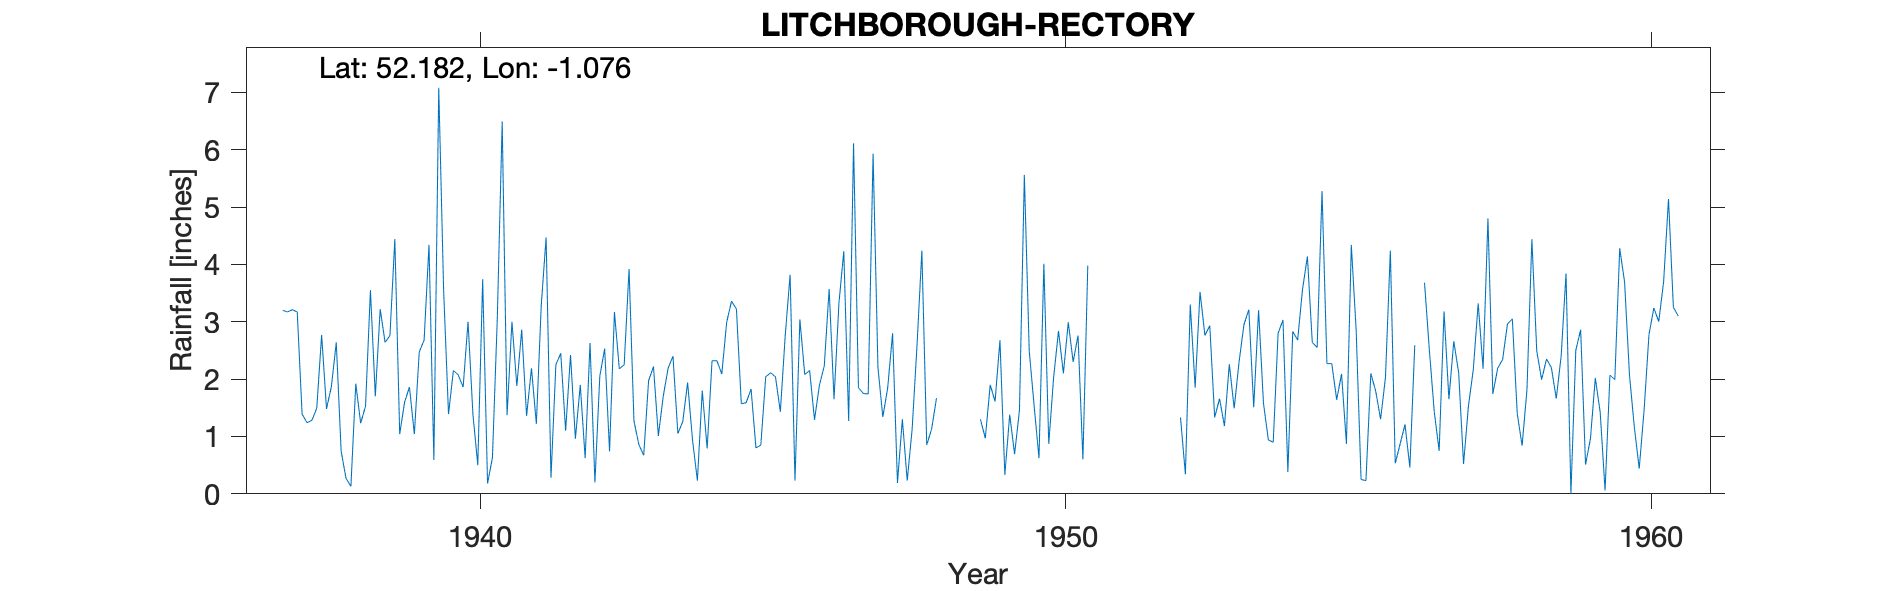

Data behind this chart, as committed beside it:
LITCHBOROUGH-RECTORY, , , , , , , , , , , , , , , , , , , , , , , 
Grid ref, SP633542, Long, -1.076, Lat, 52.18, Elevation, 485, ft, , , , , , , , , , , , , , , 
Station no, 1102/7, , , , , , , , , , , , , , , , , , , , , , 
, 1931, 1932, 1933, 1934, 1935, 1936, 1937, 1938, 1939, 1940, 1941, 1942, 1943, 1944, 1945, 1946, 1947, 1948, 1949, 1950, 1951, 1952, 1953
January, , , , , , , , 2.64, 4.44, 2.15, 3, 2.42, 3.92, 1.94, 1.59, 2.08, 1.75, 4.24, 1.3, 0.62, , , 1.33
February, , , , , , , 3.2, 0.74, 1.04, 2.07, 1.88, 0.96, 1.27, 0.94, 1.83, 2.15, 1.74, 0.85, 0.97, 4.01, , , 1.66
March, , , , , , , 3.17, 0.27, 1.6, 1.86, 2.86, 1.9, 0.86, 0.23, 0.8, 1.29, 5.93, 1.13, 1.9, 0.87, , , 1.18
April, , , , , , , 3.21, 0.13, 1.86, 3, 1.36, 0.62, 0.67, 1.8, 0.85, 1.89, 2.2, 1.67, 1.61, 2.03, , , 2.26
May, , , , , , , 3.17, 1.92, 1.04, 1.39, 2.19, 2.63, 1.97, 0.79, 2.04, 2.23, 1.34, , 2.68, 2.84, , , 1.49
June, , , , , , , 1.39, 1.23, 2.47, 0.5, 1.22, 0.2, 2.22, 2.32, 2.11, 3.57, 1.85, , 0.33, 2.1, , 1.33, 2.3
July, , , , , , , 1.24, 1.53, 2.68, 3.74, 3.28, 2.05, 1.01, 2.32, 2.04, 1.65, 2.8, , 1.38, 2.99, , 0.34, 2.95
August, , , , , , , 1.28, 3.55, 4.34, 0.18, 4.47, 2.53, 1.7, 2.09, 1.43, 3.32, 0.19, , 0.69, 2.3, , 3.3, 3.21
September, , , , , , , 1.49, 1.7, 0.59, 0.63, 0.28, 0.74, 2.19, 2.99, 2.76, 4.23, 1.3, , 1.46, 2.76, , 1.85, 1.51
October, , , , , , , 2.77, 3.22, 7.08, 3.06, 2.25, 3.17, 2.4, 3.36, 3.82, 1.27, 0.23, , 5.56, 0.6, , 3.52, 3.2
November, , , , , , , 1.48, 2.64, 3.55, 6.49, 2.45, 2.18, 1.05, 3.22, 0.23, 6.11, 1.12, , 2.49, 3.98, , 2.76, 1.58
December, , , , , , , 1.87, 2.76, 1.39, 1.37, 1.1, 2.25, 1.26, 1.57, 3.04, 1.85, 2.58, , 1.54, , , 2.93, 0.94
Total, , , , , , , , 22.33, 32.08, 26.44, 26.34, 21.65, 20.52, 23.57, 22.54, 31.64, 23.03, , 21.91, , , , 23.61
Snow estimates kept, , , , , , , , , , , , , , , , , , , , , , , 
1937 Jan estimated, , , , , , , , , , , , , , , , , , , , , , , 
1950 Dec estimated, , , , , , , , , , , , , , , , , , , , , , , 
1956 Jul estimated, , , , , , , , , , , , , , , , , , , , , , , 
